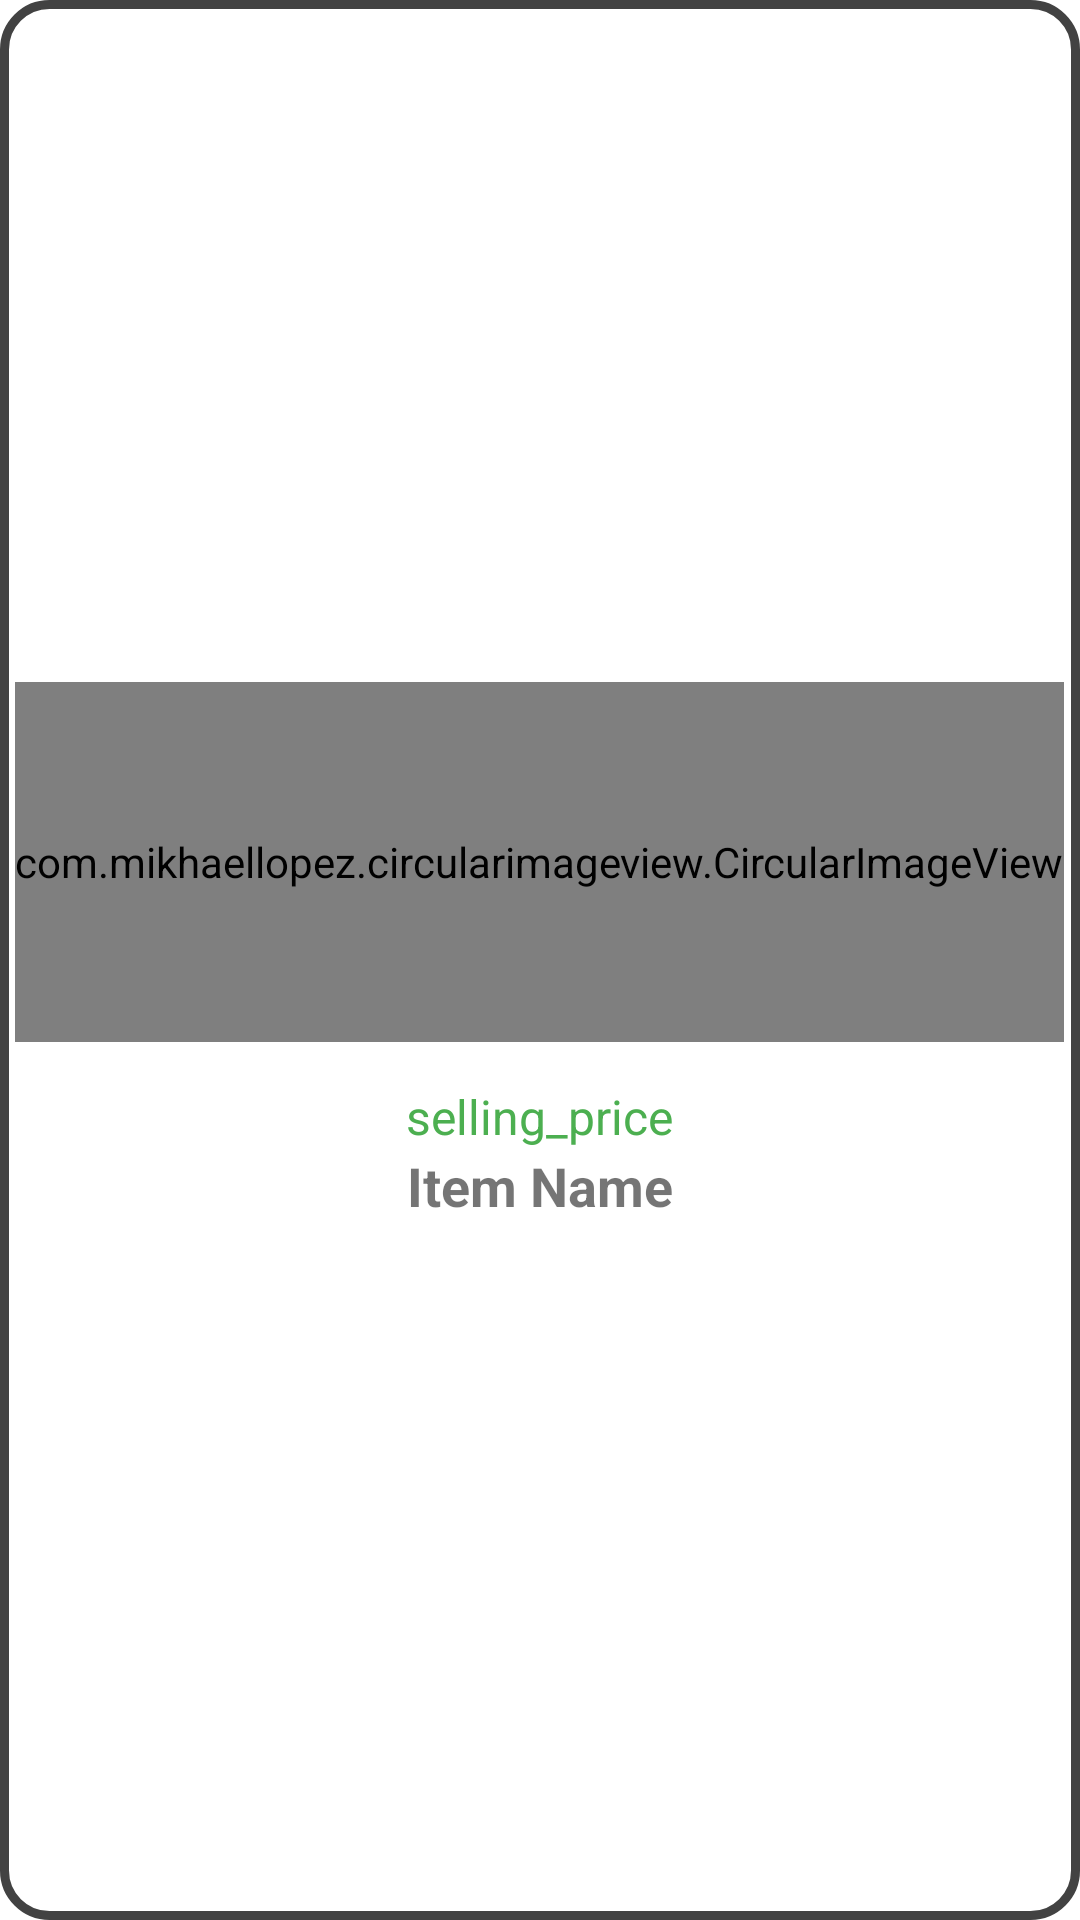

Produce the Android XML layout that renders to this screen, including the resource entries it uses.
<!-- AndroidManifest.xml: application theme Theme.GroceryMVP -->
<!-- res/layout/grocery_store_item_layout.xml -->
<?xml version="1.0" encoding="utf-8"?>
<LinearLayout xmlns:android="http://schemas.android.com/apk/res/android"
    android:layout_width="match_parent"
    android:layout_height="wrap_content"
    xmlns:app="http://schemas.android.com/apk/res-auto"
    android:layout_margin="5dp"
    android:background="@drawable/item_corner"
    android:gravity="center"
    android:orientation="vertical">

    <LinearLayout
        android:layout_width="match_parent"
        android:layout_height="wrap_content"
        android:orientation="vertical"
        android:paddingTop="5dp">

        <com.mikhaellopez.circularimageview.CircularImageView
            android:id="@+id/image_cartlist"
            android:layout_width="wrap_content"
            android:layout_height="120dp"
            android:layout_gravity="center"
            android:src="@drawable/dap"
            app:civ_border_color="#3FB566"
            app:civ_border_width="4dp"
            app:civ_shadow="true"
            app:civ_shadow_radius="10dp"/>

        <LinearLayout
            android:id="@+id/layout_item_desc"
            android:layout_width="match_parent"
            android:layout_height="wrap_content"
            android:layout_weight="1"
            android:gravity="center"
            android:orientation="vertical"
            android:padding="10dp">

            <TextView
                android:id="@+id/Total_price"
                android:layout_width="wrap_content"
                android:layout_height="wrap_content"
                android:layout_marginTop="4dp"
                android:text="selling_price"
                android:textColor="#4CAF50"
                android:textSize="16dp"
                android:visibility="visible" />


            <TextView
                android:id="@+id/item_name"
                android:layout_width="wrap_content"
                android:layout_height="wrap_content"
                android:gravity="center_vertical"
                android:text="Item Name"
                android:textSize="18dp"
                android:textStyle="bold" />




            <TextView

                android:id="@+id/actual_price"
                android:layout_width="wrap_content"
                android:layout_height="wrap_content"
                android:layout_marginTop="4dp"
                android:text="actual_price"
                android:textColor="#4CAF50"
                android:textSize="16dp"
                android:visibility="gone" />

            <LinearLayout
                android:layout_width="match_parent"
                android:layout_height="wrap_content"
                android:gravity="center"
                android:orientation="horizontal"
                android:visibility="gone">


                <LinearLayout
                    android:layout_width="wrap_content"
                    android:layout_height="wrap_content"
                    android:orientation="vertical"

                    >

                    <TextView
                        android:layout_width="wrap_content"
                        android:layout_height="wrap_content"
                        android:text="Min Order:"
                        android:textSize="@dimen/text_size_small" />

                    <TextView
                        android:id="@+id/min_order"
                        android:layout_width="wrap_content"
                        android:layout_height="wrap_content"
                        android:textColor="#4CAF50"
                        android:textSize="@dimen/text_size_small" />

                </LinearLayout>

                <LinearLayout
                    android:layout_width="wrap_content"
                    android:layout_height="wrap_content"

                    android:layout_marginLeft="10dp"
                    android:orientation="vertical">


                    <TextView
                        android:id="@+id/cart_prcount"
                        android:layout_width="wrap_content"
                        android:layout_height="wrap_content"
                        android:text="Distance"
                        android:textSize="@dimen/text_size_small" />

                    <TextView
                        android:id="@+id/distance"
                        android:layout_width="wrap_content"
                        android:layout_height="wrap_content"
                        android:text="1 KM"
                        android:textSize="@dimen/text_size_small" />

                </LinearLayout>

            </LinearLayout>


        </LinearLayout>


    </LinearLayout>

    
    
    
    
    
</LinearLayout>
<!-- resources referenced by this layout -->
<resources>
  <dimen name="text_size_small">10dp</dimen>
  <dimen name="view_width_small">1dp</dimen>
  <!-- drawable dap: jpeg bitmap (drawable-v24, 21320 bytes) -->
  <!-- drawable item_corner (drawable) -->
  <?xml version="1.0" encoding="UTF-8"?>
  <shape xmlns:android="http://schemas.android.com/apk/res/android">
      <solid android:color="@color/white"/>
  
      <stroke android:width="3dp"
          android:color="@color/cardview_dark_background"
          />
  
      <padding android:left="1dp"
          android:top="1dp"
          android:right="1dp"
          android:bottom="1dp"
          />
  
      <corners android:bottomRightRadius="15dp"
          android:bottomLeftRadius="15dp"
          android:topLeftRadius="15dp"
          android:topRightRadius="15dp"/>
  </shape>
  <style name="Theme.GroceryMVP" parent="Theme.MaterialComponents.DayNight.DarkActionBar">
          
          <item name="colorPrimary">@color/purple_500</item>
          <item name="colorPrimaryVariant">@color/purple_700</item>
          <item name="colorOnPrimary">@color/white</item>
          
          <item name="colorSecondary">@color/teal_200</item>
          <item name="colorSecondaryVariant">@color/teal_700</item>
          <item name="colorOnSecondary">@color/black</item>
          
          <item name="android:statusBarColor" tools:targetApi="l">?attr/colorPrimaryVariant</item>
          
      </style>
  <color name="white">#FFFFFFFF</color>D
  <color name="purple_500">#FF6200EE</color>
  <color name="purple_700">#FF3700B3</color>
  <color name="teal_200">#FF03DAC5</color>
  <color name="teal_700">#FF018786</color>
  <color name="black">#FF000000</color>
</resources>
